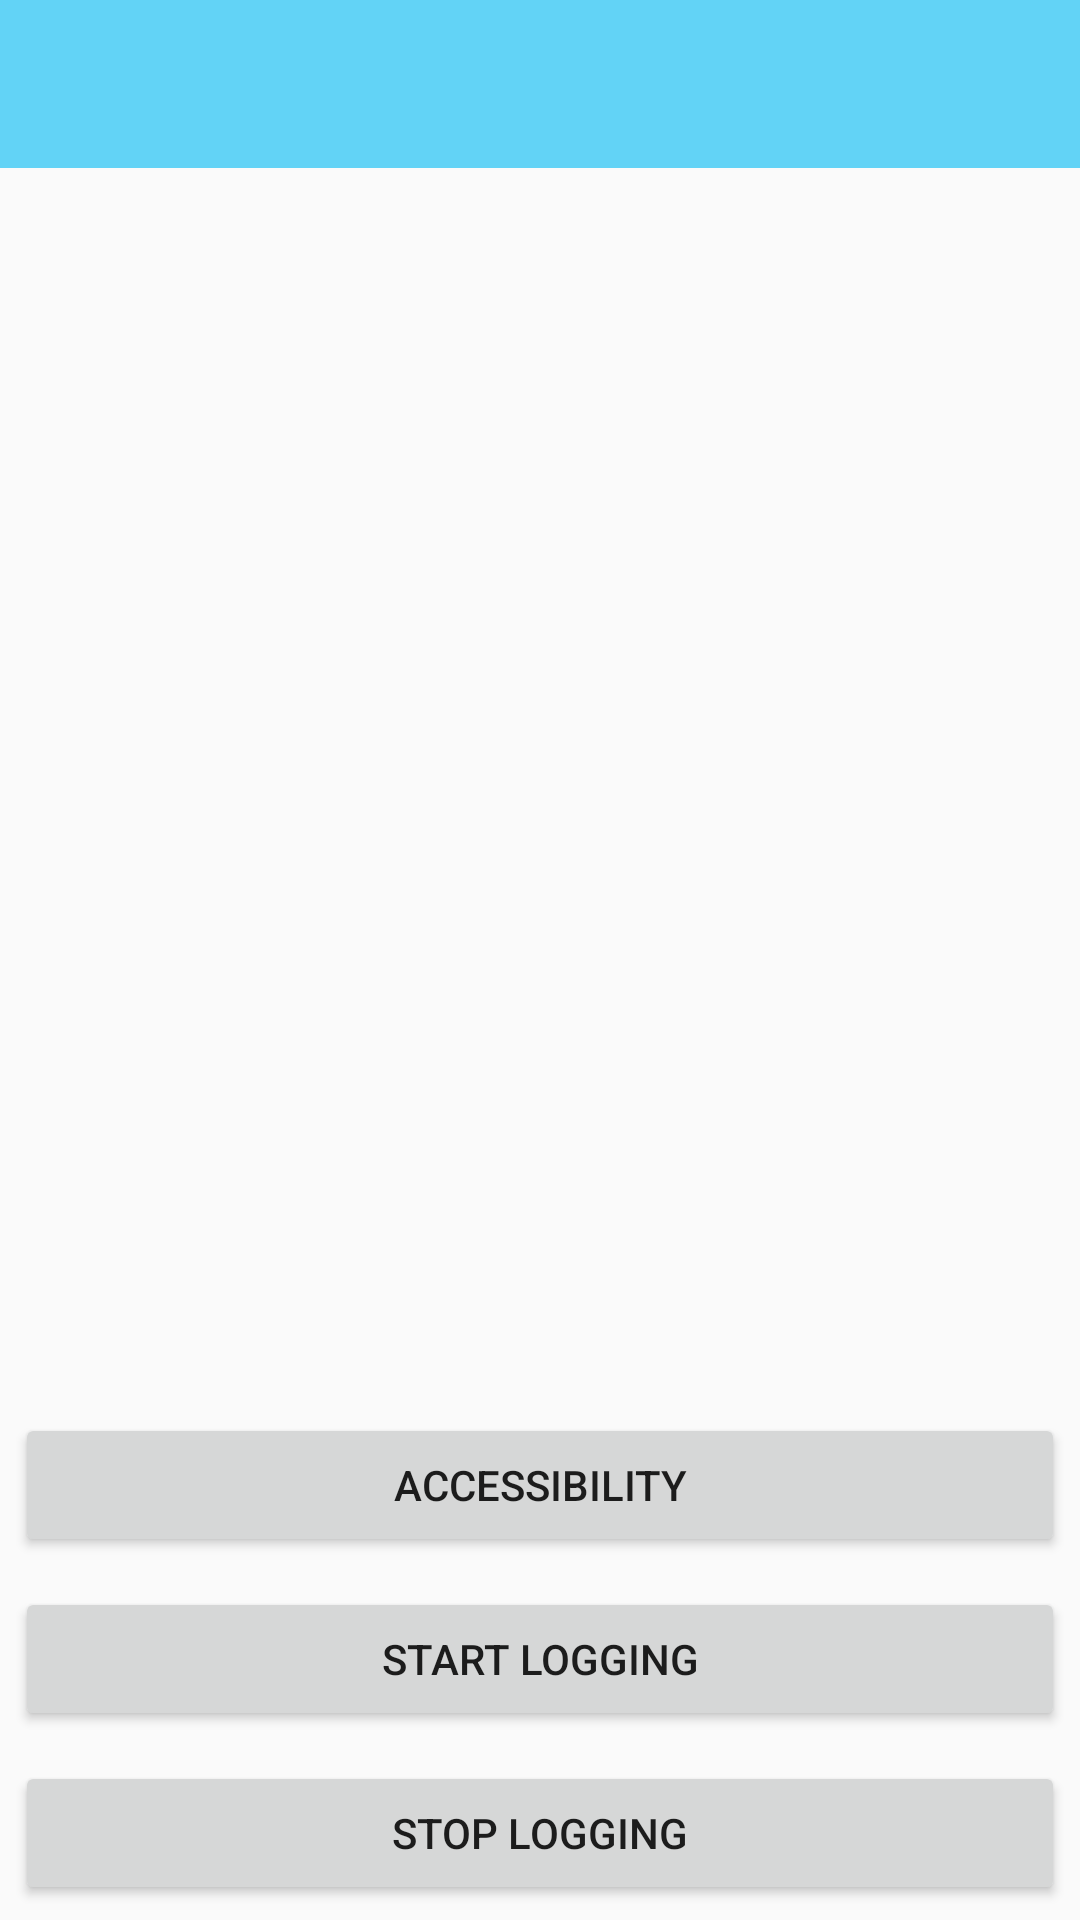

Here is an Android app screen rendered from its layout file. Give the layout XML and the strings, colors and styles it references.
<!-- AndroidManifest.xml: activity theme Theme.AppCompat.Light.NoActionBar -->
<!-- res/layout/activity_main.xml -->
<LinearLayout xmlns:android="http://schemas.android.com/apk/res/android"
    xmlns:tools="http://schemas.android.com/tools"
    android:layout_width="fill_parent"
    android:layout_height="fill_parent"
    android:orientation="vertical" >

        <androidx.appcompat.widget.Toolbar
            android:id="@+id/toolbar"
            android:layout_width="match_parent"
            android:layout_height="wrap_content"
            android:background="@color/main_color"
            android:minHeight="?attr/actionBarSize"
            android:theme="@style/Theme.AppCompat.Light.NoActionBar" />

        <ListView
            android:id="@+id/sensor_list"
            android:layout_width="match_parent"
            android:layout_height="0dip"
            android:layout_weight="1.0" >
        </ListView>

        <Button
            android:id="@+id/accessibility_button"
            android:layout_width="match_parent"
            android:layout_height="wrap_content"
            android:layout_gravity="center_horizontal"
            android:layout_margin="5dp"
            android:text="@string/accessibility_button" />
        
        <Button
            android:id="@+id/start_button"
            android:layout_width="match_parent"
            android:layout_height="wrap_content"
            android:layout_gravity="center_horizontal"
            android:layout_margin="5dp"
            android:text="@string/start_button" />


        <Button
            android:id="@+id/stop_button"
            android:layout_width="match_parent"
            android:layout_height="wrap_content"
            android:layout_gravity="center_horizontal"
            android:layout_margin="5dp"
            android:text="@string/stop_button" />

</LinearLayout>
<!-- resources referenced by this layout -->
<resources>
  <color name="main_color">#62D3F6</color>
  <string name="accessibility_button">Accessibility</string>
  <string name="start_button">Start Logging</string>
  <string name="stop_button">Stop Logging</string>
</resources>
